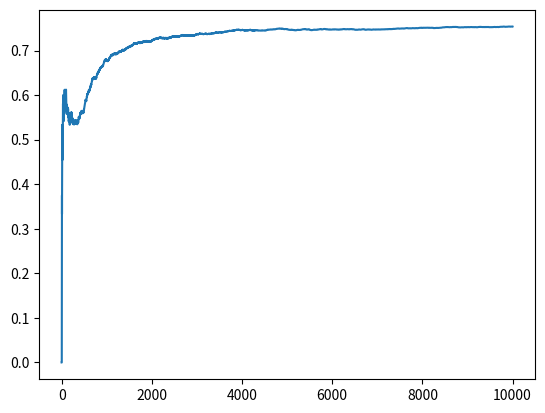

Python code for this plot:
import numpy as np
import matplotlib.pyplot as plt

Num_trails = 10000
eps = 0.05
bandit_prob = [0.54 , 0.77 , 0.66]

class Bandit :
    def __init__(self , p):
        self.p = p
        self.p_est = 0.
        self.N = 0.
        
    def pull(self):
        return np.random.random()<self.p
    
    def update(self , x ):
        self.N+= 1.
        self.p_est = ((self.N-1)*self.p_est + x)/self.N

def experiment():
    bandits = [Bandit(l) for l in bandit_prob]
    rewards = np.zeros(Num_trails)
    no_explored = 0
    no_exploited = 0
    no_optimal = 0
    optimal_j = np.argmax([b.p for b in bandits])
    
    
    for i in range(Num_trails):
        
        if np.random.random()<eps:
            no_explored +=1
            j = np.random.randint(len(bandits))
        else:
            no_exploited +=1
            j = np.argmax([b.p_est for b in bandits])
    
    
        if j==optimal_j:
            no_optimal +=1
        
        x = bandits[j].pull()
        rewards[i] = x
        bandits[j].update(x)
    
    cumul_reward = np.cumsum([rewards])
    win_rates = cumul_reward/(np.arange(Num_trails)+1)
    print(no_exploited)
    print(no_explored)
    plt.plot(win_rates)
    plt.show()
    
if __name__ == '__main__':
    experiment()
    
        
        